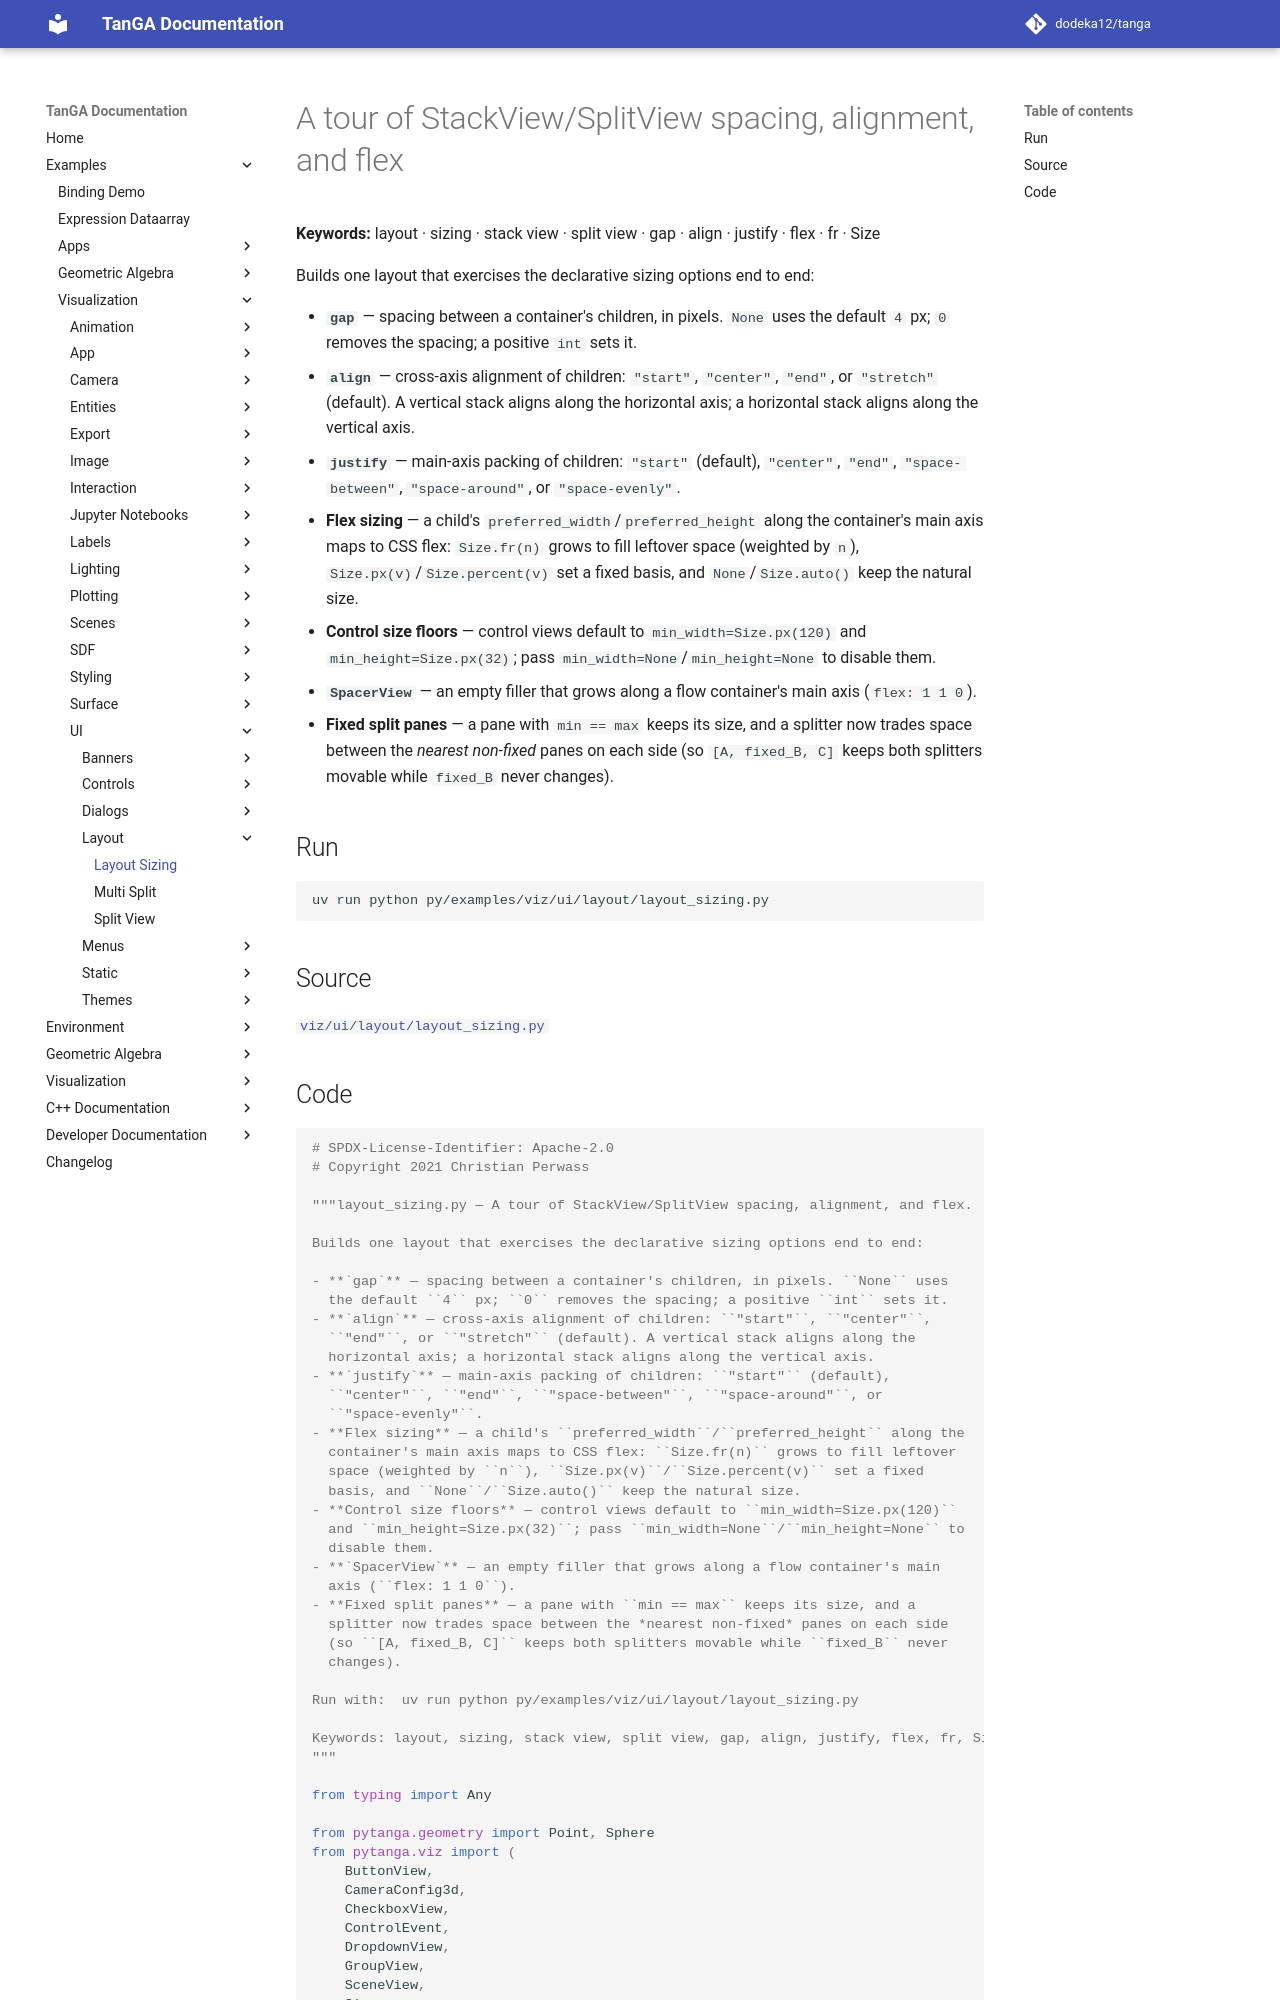

repository: dodeka12/tanga · page: v2.26.0/py/examples/viz/ui/layout/layout_sizing/index.html · generator: mkdocs

# A tour of StackView/SplitView spacing, alignment, and flex

**Keywords:** layout · sizing · stack view · split view · gap · align · justify · flex · fr · Size

Builds one layout that exercises the declarative sizing options end to end:

- **`gap`** — spacing between a container's children, in pixels. `None` uses
  the default `4` px; `0` removes the spacing; a positive `int` sets it.
- **`align`** — cross-axis alignment of children: `"start"`, `"center"`,
  `"end"`, or `"stretch"` (default). A vertical stack aligns along the
  horizontal axis; a horizontal stack aligns along the vertical axis.
- **`justify`** — main-axis packing of children: `"start"` (default),
  `"center"`, `"end"`, `"space-between"`, `"space-around"`, or
  `"space-evenly"`.
- **Flex sizing** — a child's `preferred_width`/`preferred_height` along the
  container's main axis maps to CSS flex: `Size.fr(n)` grows to fill leftover
  space (weighted by `n`), `Size.px(v)`/`Size.percent(v)` set a fixed
  basis, and `None`/`Size.auto()` keep the natural size.
- **Control size floors** — control views default to `min_width=Size.px(120)`
  and `min_height=Size.px(32)`; pass `min_width=None`/`min_height=None` to
  disable them.
- **`SpacerView`** — an empty filler that grows along a flow container's main
  axis (`flex: 1 1 0`).
- **Fixed split panes** — a pane with `min == max` keeps its size, and a
  splitter now trades space between the *nearest non-fixed* panes on each side
  (so `[A, fixed_B, C]` keeps both splitters movable while `fixed_B` never
  changes).

## Run

```bash
uv run python py/examples/viz/ui/layout/layout_sizing.py
```

## Source

[`viz/ui/layout/layout_sizing.py`](https://github.com/dodeka12/tanga/blob/main/py/examples/viz/ui/layout/layout_sizing.py)
